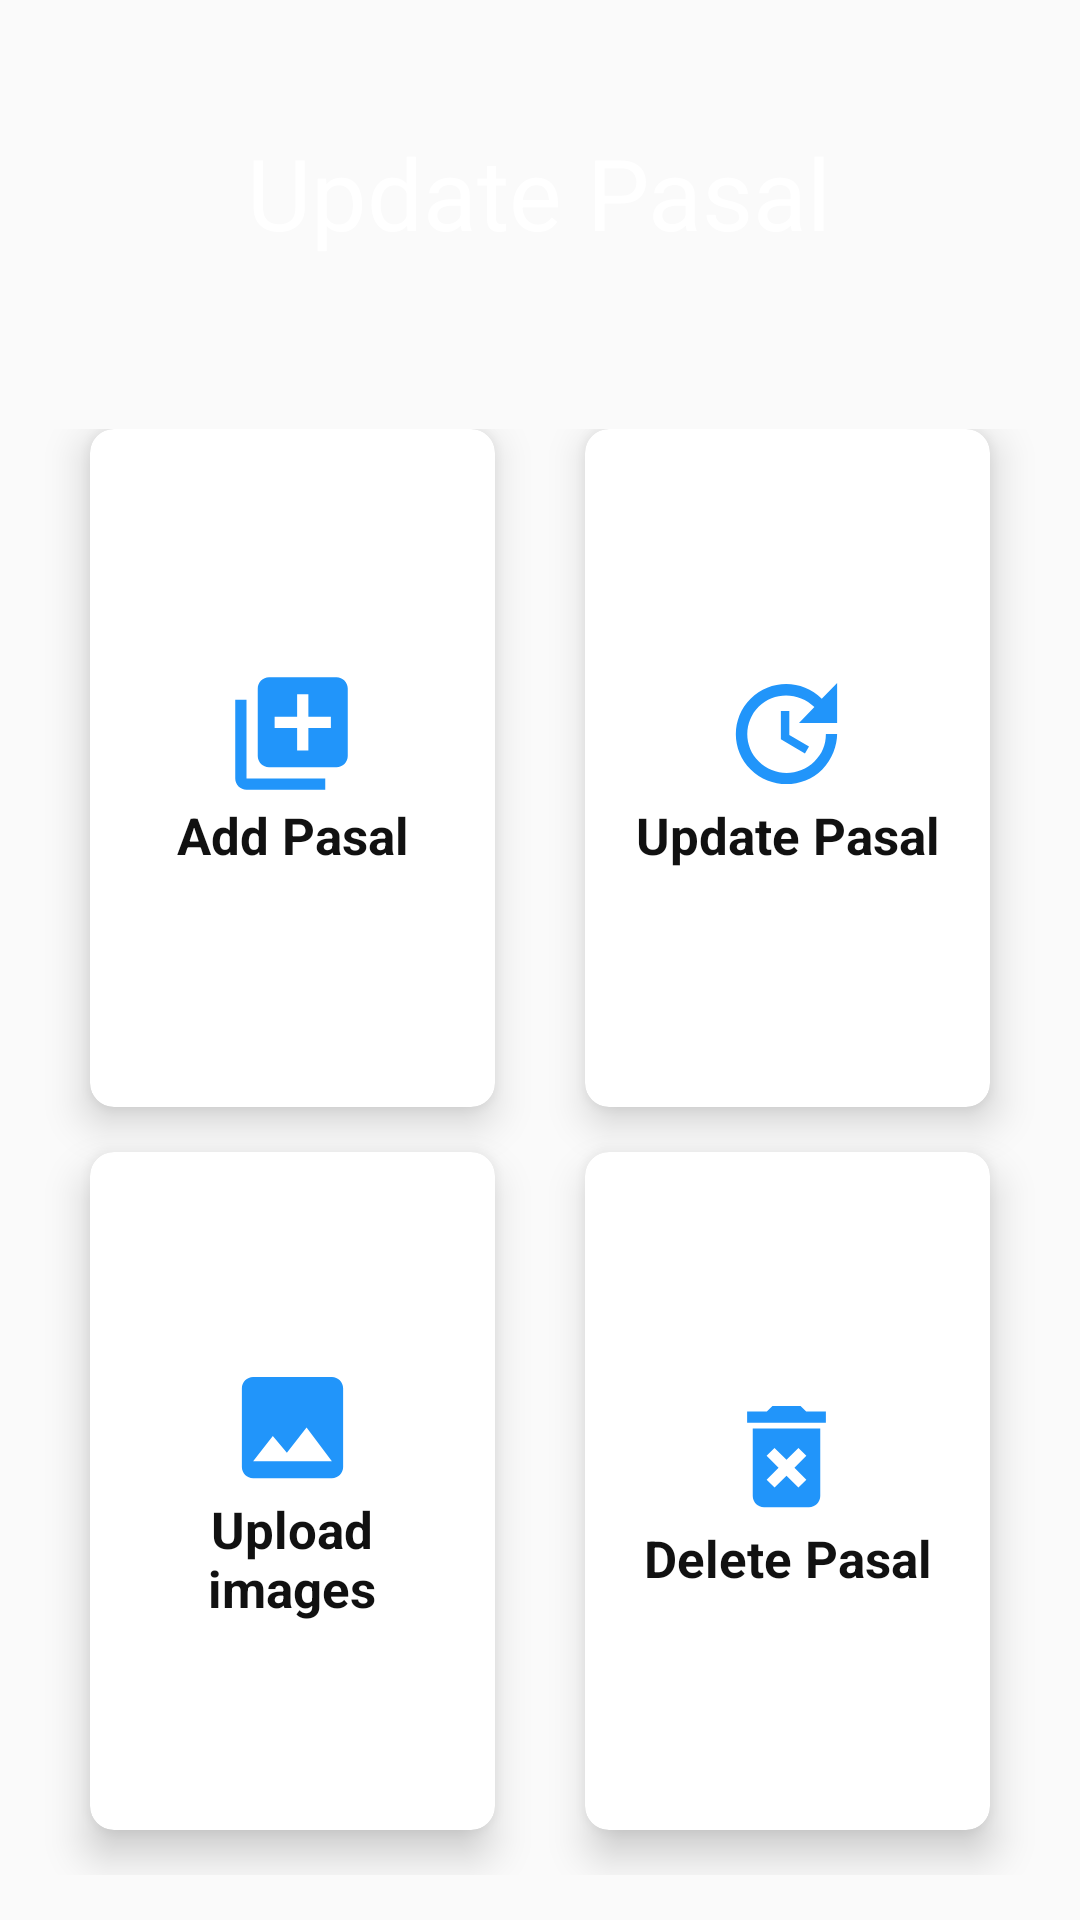

Layout XML and referenced resources for this Android screen:
<!-- AndroidManifest.xml: application theme AppTheme -->
<!-- res/layout/activity_category_view.xml -->
<?xml version="1.0" encoding="utf-8"?>
<LinearLayout xmlns:android="http://schemas.android.com/apk/res/android"
    xmlns:app="http://schemas.android.com/apk/res-auto"
    android:orientation="vertical"
    xmlns:tools="http://schemas.android.com/tools"
    android:layout_width="match_parent"
    android:layout_height="match_parent"
    android:background="@drawable/bg"
    android:weightSum="10"
    tools:context=".Activities.Category_view">

    <RelativeLayout
        android:layout_weight="2"
        android:layout_width="match_parent"
        android:layout_height="0dp">

        <TextView
            android:id="@+id/textview"
            android:textSize="33sp"
            android:textColor="#fff"
            android:layout_centerInParent="true"
            android:layout_width="wrap_content"
            android:layout_height="wrap_content"
            android:text="Update Pasal"/>
    </RelativeLayout>
    <GridLayout
        android:columnCount="2"
        android:rowCount="2"
        android:layout_weight="8"
        android:alignmentMode="alignMargins"
        android:columnOrderPreserved="false"
        android:layout_width="match_parent"
        android:layout_height="0dp"
        android:padding="15dp">

        <android.support.v7.widget.CardView
            android:id="@+id/add"
            android:layout_width="0dp"
            android:layout_height="0dp"
            android:layout_columnWeight="1"
            android:layout_rowWeight="1"
            android:layout_marginBottom="15dp"
            android:layout_marginLeft="15dp"
            android:layout_marginRight="15dp"
            app:cardElevation="8dp"
            app:cardCornerRadius="8dp">

            <LinearLayout
                android:layout_gravity="center_horizontal|center_vertical"
                android:layout_margin="15dp"
                android:orientation="vertical"
                android:layout_width="wrap_content"
                android:layout_height="wrap_content">

                <ImageView
                    android:layout_width="wrap_content"
                    android:layout_height="wrap_content"
                    android:src="@drawable/add_pasal"
                    android:layout_gravity="center_horizontal"/>

                <TextView
                    android:layout_width="wrap_content"
                    android:layout_height="wrap_content"
                    android:text="Add Pasal"
                    android:textAlignment="center"
                    android:textColor="#111"
                    android:textSize="17sp"
                    android:textStyle="bold"/>
            </LinearLayout>

        </android.support.v7.widget.CardView>
        <android.support.v7.widget.CardView
            android:id="@+id/update"
            android:layout_width="0dp"
            android:layout_height="0dp"
            android:layout_columnWeight="1"
            android:layout_rowWeight="1"
            android:layout_marginBottom="15dp"
            android:layout_marginLeft="15dp"
            android:layout_marginRight="15dp"
            app:cardElevation="8dp"
            app:cardCornerRadius="8dp">

            <LinearLayout
                android:layout_gravity="center_horizontal|center_vertical"
                android:layout_margin="15dp"
                android:orientation="vertical"
                android:layout_width="wrap_content"
                android:layout_height="wrap_content">

                <ImageView
                    android:layout_width="wrap_content"
                    android:layout_height="wrap_content"
                    android:src="@drawable/update_pasal"
                    android:layout_gravity="center_horizontal"/>

                <TextView
                    android:layout_width="wrap_content"
                    android:layout_height="wrap_content"
                    android:text="Update Pasal"
                    android:textAlignment="center"
                    android:textColor="#111"
                    android:textSize="17sp"
                    android:textStyle="bold"/>
            </LinearLayout>

        </android.support.v7.widget.CardView>
        <android.support.v7.widget.CardView
            android:id="@+id/uploadimg"
            android:layout_width="0dp"
            android:layout_height="0dp"
            android:layout_columnWeight="1"
            android:layout_rowWeight="1"
            android:layout_marginBottom="15dp"
            android:layout_marginLeft="15dp"
            android:layout_marginRight="15dp"
            app:cardElevation="8dp"
            app:cardCornerRadius="8dp">

            <LinearLayout
                android:layout_gravity="center_horizontal|center_vertical"
                android:layout_margin="15dp"
                android:orientation="vertical"
                android:layout_width="wrap_content"
                android:layout_height="wrap_content">

                <ImageView
                    android:layout_width="wrap_content"
                    android:layout_height="wrap_content"
                    android:src="@drawable/image_upload"
                    android:layout_gravity="center_horizontal"/>

                <TextView
                    android:layout_width="wrap_content"
                    android:layout_height="wrap_content"
                    android:text="Upload images"
                    android:textAlignment="center"
                    android:textColor="#111"
                    android:textSize="17sp"
                    android:textStyle="bold"/>
            </LinearLayout>

        </android.support.v7.widget.CardView>
        <android.support.v7.widget.CardView
            android:id="@+id/delete"
            android:layout_width="0dp"
            android:layout_height="0dp"
            android:layout_columnWeight="1"
            android:layout_rowWeight="1"
            android:layout_marginBottom="15dp"
            android:layout_marginLeft="15dp"
            android:layout_marginRight="15dp"
            app:cardElevation="8dp"
            app:cardCornerRadius="8dp">

            <LinearLayout
                android:layout_gravity="center_horizontal|center_vertical"
                android:layout_margin="15dp"
                android:orientation="vertical"
                android:layout_width="wrap_content"
                android:layout_height="wrap_content">

                <ImageView
                    android:layout_width="wrap_content"
                    android:layout_height="wrap_content"
                    android:src="@drawable/delete_pasal"
                    android:layout_gravity="center_horizontal"/>

                <TextView
                    android:layout_width="wrap_content"
                    android:layout_height="wrap_content"
                    android:text="Delete Pasal"
                    android:textAlignment="center"
                    android:textColor="#111"
                    android:textSize="17sp"
                    android:textStyle="bold"/>
            </LinearLayout>

        </android.support.v7.widget.CardView>

    </GridLayout>
</LinearLayout>

    
        
        
        
        
        
        
        
        

    
        
        
        
        

        
            
            
            
            
            
            

        
            
            
            
            
            
            
        
            
            
            
            
            
            
        
            
            
            
            
            
            
       
    
<!-- resources referenced by this layout -->
<resources>
  <!-- drawable add_pasal (drawable) -->
  <vector xmlns:android="http://schemas.android.com/apk/res/android"
          android:width="45dp"
          android:height="45dp"
          android:viewportWidth="24.0"
          android:viewportHeight="24.0">
      <path
          android:fillColor="#2195fa"
          android:pathData="M4,6L2,6v14c0,1.1 0.9,2 2,2h14v-2L4,20L4,6zM20,2L8,2c-1.1,0 -2,0.9 -2,2v12c0,1.1 0.9,2 2,2h12c1.1,0 2,-0.9 2,-2L22,4c0,-1.1 -0.9,-2 -2,-2zM19,11h-4v4h-2v-4L9,11L9,9h4L13,5h2v4h4v2z"/>
  </vector>
  <!-- drawable delete_pasal (drawable) -->
  <vector xmlns:android="http://schemas.android.com/apk/res/android"
          android:width="45dp"
          android:height="45dp"
          android:viewportWidth="24.0"
          android:viewportHeight="24.0">
      <path
          android:fillColor="#2195fa"
          android:pathData="M6,19c0,1.1 0.9,2 2,2h8c1.1,0 2,-0.9 2,-2L18,7L6,7v12zM8.46,11.88l1.41,-1.41L12,12.59l2.12,-2.12 1.41,1.41L13.41,14l2.12,2.12 -1.41,1.41L12,15.41l-2.12,2.12 -1.41,-1.41L10.59,14l-2.13,-2.12zM15.5,4l-1,-1h-5l-1,1L5,4v2h14L19,4z"/>
  </vector>
  <!-- drawable image_upload (drawable) -->
  <vector xmlns:android="http://schemas.android.com/apk/res/android"
          android:width="45dp"
          android:height="45dp"
          android:viewportWidth="24.0"
          android:viewportHeight="24.0">
      <path
          android:fillColor="#2195fa"
          android:pathData="M21,19V5c0,-1.1 -0.9,-2 -2,-2H5c-1.1,0 -2,0.9 -2,2v14c0,1.1 0.9,2 2,2h14c1.1,0 2,-0.9 2,-2zM8.5,13.5l2.5,3.01L14.5,12l4.5,6H5l3.5,-4.5z"/>
  </vector>
  <!-- drawable update_pasal (drawable) -->
  <vector xmlns:android="http://schemas.android.com/apk/res/android"
          android:width="45dp"
          android:height="45dp"
          android:viewportWidth="24.0"
          android:viewportHeight="24.0">
      <path
          android:fillColor="#2195fa"
          android:pathData="M21,10.12h-6.78l2.74,-2.82c-2.73,-2.7 -7.15,-2.8 -9.88,-0.1 -2.73,2.71 -2.73,7.08 0,9.79 2.73,2.71 7.15,2.71 9.88,0C18.32,15.65 19,14.08 19,12.1h2c0,1.98 -0.88,4.55 -2.64,6.29 -3.51,3.48 -9.21,3.48 -12.72,0 -3.5,-3.47 -3.53,-9.11 -0.02,-12.58 3.51,-3.47 9.14,-3.47 12.65,0L21,3v7.12zM12.5,8v4.25l3.5,2.08 -0.72,1.21L11,13V8h1.5z"/>
  </vector>
  <style name="AppTheme" parent="Theme.AppCompat.Light.DarkActionBar">
          
          <item name="colorPrimary">@color/colorPrimary</item>
          <item name="colorPrimaryDark">@color/colorPrimaryDark</item>
          <item name="colorAccent">@color/colorAccent</item>
      </style>
  <color name="colorPrimary">#3F51B5</color>
  <color name="colorPrimaryDark">#303F9F</color>
  <color name="colorAccent">#ffffff</color>
</resources>
